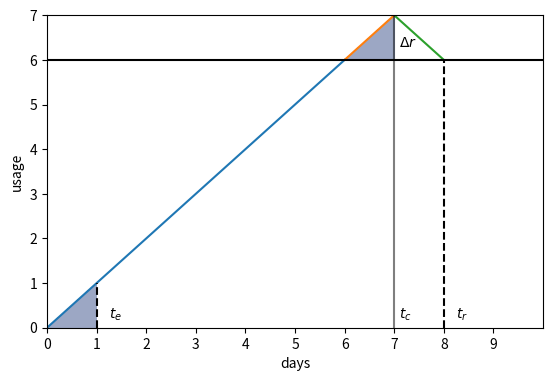

This chart was generated by the following Python code:
import matplotlib.pyplot as plt
import numpy as np

n = 31
nstep = 1
x_min = 0
x_max = 30
y1_min = 0
y1_max = 7
y3_min = 10
y3_max = 0
y_max = 7
window_max = 10
quota_limit = 6
x_expire = 1
x_retry = 8
x_current = y_max


x1 = np.arange(x_min, y1_max, nstep)
y1 = x1
x2 = np.arange(x1[-1], y_max + 1, nstep)
y2 = x2
x3 = np.arange(x2[-1], x2[-1] + 2, nstep)
y3 = y2[-1::-1]

xc = x2
yc = xc.reshape(-1, 1)
h = np.array([[100, 100], [np.nan, 100]])

limit = np.ones(n) * quota_limit

fig, ax = plt.subplots(1, 1)

ax.plot(x1, y1)
ax.plot(x2, y2)
ax.plot(x3, y3)
ax.contourf(h, alpha=0.5)
ax.contourf(xc, xc, h, alpha=0.5)
ax.hlines(quota_limit, x_min, window_max, colors="k")
ax.vlines(x_expire, y1_min, x_expire, colors="k", linestyle="dashed")
ax.vlines(x_current, y1_min, y_max, colors="k", alpha=0.5)
ax.vlines(x_retry, y1_min, y_max - 1, colors="k", linestyle="dashed")
ax.set_xlim([x_min, window_max])
ax.set_ylim([y1_min, y_max])
ax.set_xlabel("days")
ax.set_ylabel("usage")
ax.set_xticks(np.arange(x_min, window_max, 1))
ax.annotate("$\Delta r$", (y_max + 0.1, y_max - 0.7))
ax.annotate("$t_c$", (x_current + 0.1, 0.2))
ax.annotate("$t_e$", (x_expire + 0.25, 0.2))
ax.annotate("$t_r$", (x_retry + 0.25, 0.2))
ax.set_aspect(0.9)
fig.show()
